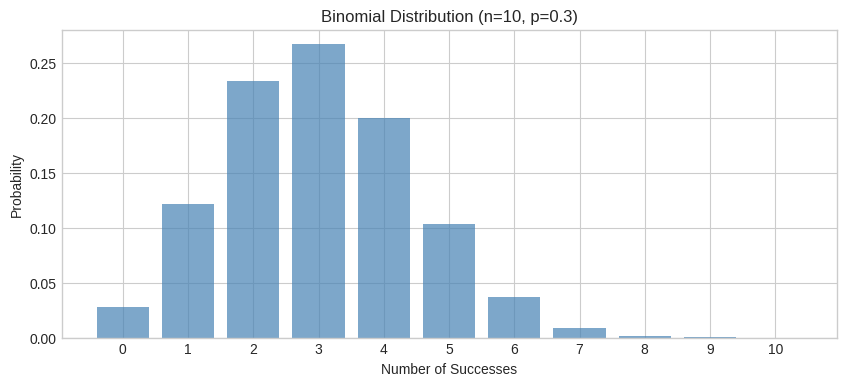
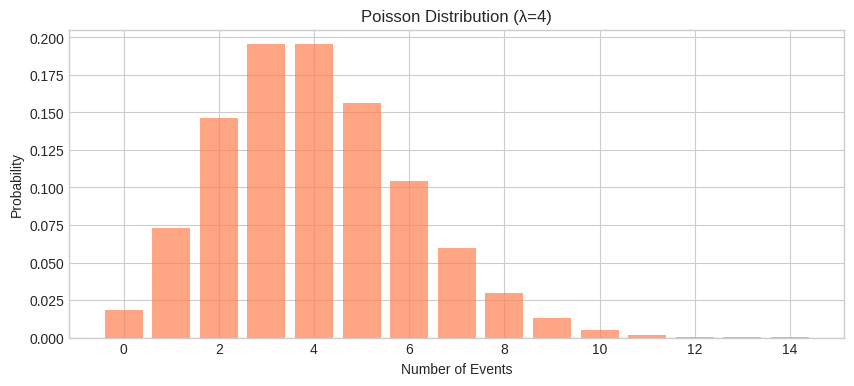
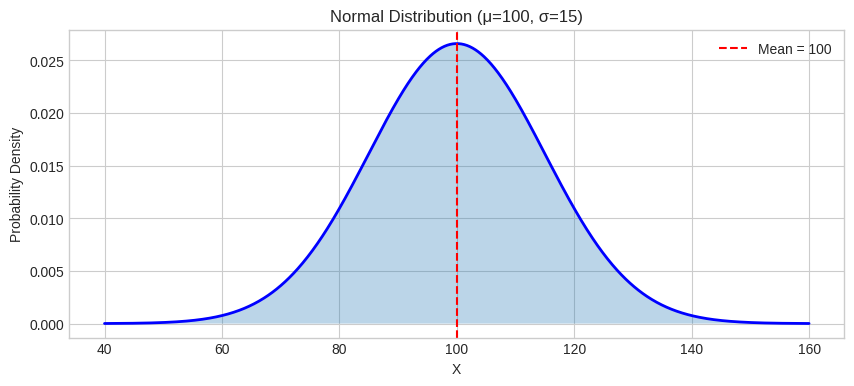
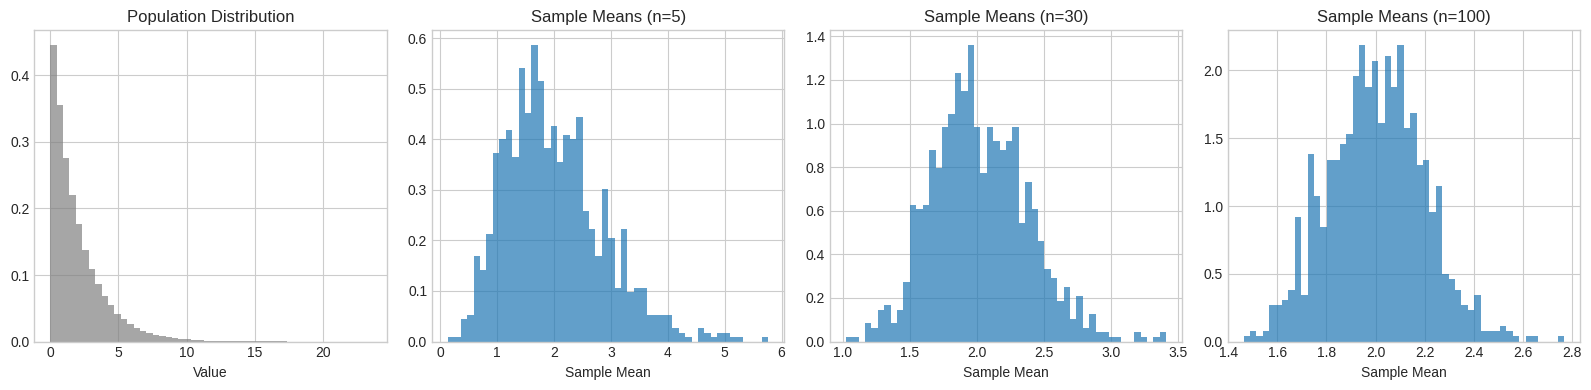
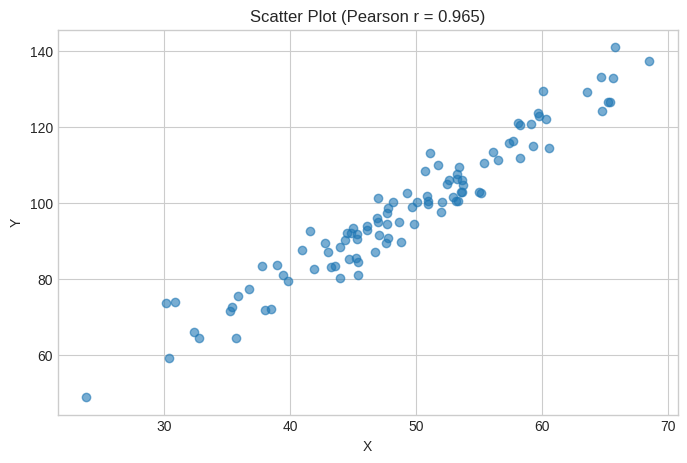

Python code for these plots, in order: (Note: this script raises an exception after producing the figures.)
import numpy as np
import pandas as pd
from scipy import stats
import matplotlib.pyplot as plt
import seaborn as sns

np.random.seed(42)
plt.style.use('seaborn-v0_8-whitegrid')

def calculate_descriptive_stats(data: np.ndarray) -> dict:
    """Calculate comprehensive descriptive statistics for a dataset.
    
    Args:
        data: A numpy array of numerical values.
        
    Returns:
        A dictionary containing all descriptive statistics.
    """
    return {
        'mean': np.mean(data),
        'median': np.median(data),
        'mode': stats.mode(data, keepdims=True).mode[0],
        'variance': np.var(data, ddof=1),
        'std_dev': np.std(data, ddof=1),
        'range': np.ptp(data),
        'iqr': stats.iqr(data),
        'skewness': stats.skew(data),
        'kurtosis': stats.kurtosis(data)
    }

sample_data = np.array([12, 15, 18, 22, 22, 25, 28, 30, 35, 40])
desc_stats = calculate_descriptive_stats(sample_data)

print("Sample Data:", sample_data)
print("\nDescriptive Statistics:")
for stat, value in desc_stats.items():
    print(f"  {stat.replace('_', ' ').title()}: {value:.4f}")

def conditional_probability(p_a_and_b: float, p_b: float) -> float:
    """Calculate conditional probability P(A|B).
    
    Args:
        p_a_and_b: Probability of both A and B occurring.
        p_b: Probability of B occurring.
        
    Returns:
        The conditional probability P(A|B).
        
    Raises:
        ValueError: If p_b is zero.
    """
    if p_b == 0:
        raise ValueError("P(B) cannot be zero")
    return p_a_and_b / p_b

p_rain = 0.3
p_traffic_given_rain = 0.7
p_rain_and_traffic = p_rain * p_traffic_given_rain

print(f"P(Rain) = {p_rain}")
print(f"P(Traffic | Rain) = {p_traffic_given_rain}")
print(f"P(Rain and Traffic) = {p_rain_and_traffic}")

def bayes_theorem(
    p_b_given_a: float,
    p_a: float,
    p_b: float
) -> float:
    """Calculate P(A|B) using Bayes' theorem.
    
    Args:
        p_b_given_a: Probability of B given A (likelihood).
        p_a: Prior probability of A.
        p_b: Marginal probability of B (evidence).
        
    Returns:
        Posterior probability P(A|B).
    """
    return (p_b_given_a * p_a) / p_b

p_disease = 0.01
p_positive_given_disease = 0.99
p_positive_given_no_disease = 0.01

p_positive = (p_positive_given_disease * p_disease + 
              p_positive_given_no_disease * (1 - p_disease))

p_disease_given_positive = bayes_theorem(
    p_positive_given_disease, 
    p_disease, 
    p_positive
)

print(f"Prior P(Disease) = {p_disease:.2%}")
print(f"P(Positive Test) = {p_positive:.4f}")
print(f"P(Disease | Positive Test) = {p_disease_given_positive:.2%}")
print("\nNote: Even with a 99% accurate test, only ~50% of positive tests indicate disease!")

n_trials = 10
p_success = 0.3

binomial_dist = stats.binom(n=n_trials, p=p_success)

print(f"Binomial Distribution (n={n_trials}, p={p_success})")
print(f"Mean: {binomial_dist.mean():.2f}")
print(f"Variance: {binomial_dist.var():.2f}")
print(f"P(X = 3): {binomial_dist.pmf(3):.4f}")
print(f"P(X <= 3): {binomial_dist.cdf(3):.4f}")

x = np.arange(0, n_trials + 1)
plt.figure(figsize=(10, 4))
plt.bar(x, binomial_dist.pmf(x), color='steelblue', alpha=0.7)
plt.xlabel('Number of Successes')
plt.ylabel('Probability')
plt.title(f'Binomial Distribution (n={n_trials}, p={p_success})')
plt.xticks(x)
plt.show()

lambda_rate = 4

poisson_dist = stats.poisson(mu=lambda_rate)

print(f"Poisson Distribution (λ={lambda_rate})")
print(f"Mean: {poisson_dist.mean():.2f}")
print(f"Variance: {poisson_dist.var():.2f}")
print(f"P(X = 5): {poisson_dist.pmf(5):.4f}")

x = np.arange(0, 15)
plt.figure(figsize=(10, 4))
plt.bar(x, poisson_dist.pmf(x), color='coral', alpha=0.7)
plt.xlabel('Number of Events')
plt.ylabel('Probability')
plt.title(f'Poisson Distribution (λ={lambda_rate})')
plt.show()

mu, sigma = 100, 15

normal_dist = stats.norm(loc=mu, scale=sigma)

print(f"Normal Distribution (μ={mu}, σ={sigma})")
print(f"P(X < 115): {normal_dist.cdf(115):.4f}")
print(f"P(85 < X < 115): {normal_dist.cdf(115) - normal_dist.cdf(85):.4f}")
print(f"Value at 95th percentile: {normal_dist.ppf(0.95):.2f}")

x = np.linspace(mu - 4*sigma, mu + 4*sigma, 1000)
plt.figure(figsize=(10, 4))
plt.plot(x, normal_dist.pdf(x), 'b-', linewidth=2)
plt.fill_between(x, normal_dist.pdf(x), alpha=0.3)
plt.axvline(mu, color='red', linestyle='--', label=f'Mean = {mu}')
plt.xlabel('X')
plt.ylabel('Probability Density')
plt.title(f'Normal Distribution (μ={mu}, σ={sigma})')
plt.legend()
plt.show()

a, b = 0, 10

uniform_dist = stats.uniform(loc=a, scale=b-a)

print(f"Uniform Distribution (a={a}, b={b})")
print(f"Mean: {uniform_dist.mean():.2f}")
print(f"Variance: {uniform_dist.var():.2f}")
print(f"P(2 < X < 7): {uniform_dist.cdf(7) - uniform_dist.cdf(2):.4f}")

def demonstrate_clt(
    population: np.ndarray,
    sample_sizes: list[int],
    n_samples: int = 1000
) -> None:
    """Demonstrate the Central Limit Theorem visually.
    
    Args:
        population: The population to sample from.
        sample_sizes: List of different sample sizes to demonstrate.
        n_samples: Number of samples to draw for each sample size.
    """
    fig, axes = plt.subplots(1, len(sample_sizes) + 1, figsize=(16, 4))
    
    axes[0].hist(population, bins=50, density=True, alpha=0.7, color='gray')
    axes[0].set_title('Population Distribution')
    axes[0].set_xlabel('Value')
    
    for idx, n in enumerate(sample_sizes):
        sample_means = [np.mean(np.random.choice(population, size=n)) 
                        for _ in range(n_samples)]
        
        axes[idx + 1].hist(sample_means, bins=50, density=True, alpha=0.7)
        axes[idx + 1].set_title(f'Sample Means (n={n})')
        axes[idx + 1].set_xlabel('Sample Mean')
    
    plt.tight_layout()
    plt.show()

exponential_population = np.random.exponential(scale=2, size=100000)
demonstrate_clt(exponential_population, [5, 30, 100])

def confidence_interval_mean(
    data: np.ndarray,
    confidence: float = 0.95
) -> tuple[float, float, float]:
    """Calculate confidence interval for the mean using t-distribution.
    
    Args:
        data: Sample data array.
        confidence: Confidence level (default 0.95 for 95% CI).
        
    Returns:
        Tuple of (sample_mean, lower_bound, upper_bound).
    """
    n = len(data)
    mean = np.mean(data)
    se = stats.sem(data)
    
    t_critical = stats.t.ppf((1 + confidence) / 2, df=n-1)
    margin_of_error = t_critical * se
    
    return mean, mean - margin_of_error, mean + margin_of_error

sample = np.random.normal(loc=50, scale=10, size=100)
mean, ci_lower, ci_upper = confidence_interval_mean(sample, confidence=0.95)

print(f"Sample Mean: {mean:.2f}")
print(f"95% Confidence Interval: ({ci_lower:.2f}, {ci_upper:.2f})")

ci_result = stats.t.interval(0.95, df=len(sample)-1, loc=np.mean(sample), scale=stats.sem(sample))
print(f"Using scipy.stats: ({ci_result[0]:.2f}, {ci_result[1]:.2f})")

def one_sample_ttest(
    sample: np.ndarray,
    population_mean: float,
    alpha: float = 0.05
) -> dict:
    """Perform a one-sample t-test.
    
    Args:
        sample: Sample data array.
        population_mean: Hypothesised population mean.
        alpha: Significance level.
        
    Returns:
        Dictionary with test results.
    """
    t_stat, p_value = stats.ttest_1samp(sample, population_mean)
    
    return {
        't_statistic': t_stat,
        'p_value': p_value,
        'reject_null': p_value < alpha,
        'alpha': alpha
    }

sample_scores = np.random.normal(loc=72, scale=8, size=50)
result = one_sample_ttest(sample_scores, population_mean=70)

print("One-Sample t-test: Is the mean different from 70?")
print(f"t-statistic: {result['t_statistic']:.4f}")
print(f"p-value: {result['p_value']:.4f}")
print(f"Reject H₀ at α=0.05: {result['reject_null']}")

def two_sample_ttest(
    sample1: np.ndarray,
    sample2: np.ndarray,
    equal_var: bool = False,
    alpha: float = 0.05
) -> dict:
    """Perform a two-sample t-test (Welch's t-test by default).
    
    Args:
        sample1: First sample data array.
        sample2: Second sample data array.
        equal_var: Assume equal variances (False for Welch's test).
        alpha: Significance level.
        
    Returns:
        Dictionary with test results.
    """
    t_stat, p_value = stats.ttest_ind(sample1, sample2, equal_var=equal_var)
    
    return {
        't_statistic': t_stat,
        'p_value': p_value,
        'reject_null': p_value < alpha,
        'mean_diff': np.mean(sample1) - np.mean(sample2)
    }

group_a = np.random.normal(loc=50, scale=10, size=40)
group_b = np.random.normal(loc=55, scale=12, size=45)

result = two_sample_ttest(group_a, group_b)
print("Two-Sample t-test: Are the group means different?")
print(f"Mean difference: {result['mean_diff']:.2f}")
print(f"t-statistic: {result['t_statistic']:.4f}")
print(f"p-value: {result['p_value']:.4f}")
print(f"Reject H₀ at α=0.05: {result['reject_null']}")

def chi_square_independence(
    contingency_table: np.ndarray,
    alpha: float = 0.05
) -> dict:
    """Perform chi-square test of independence.
    
    Args:
        contingency_table: 2D array of observed frequencies.
        alpha: Significance level.
        
    Returns:
        Dictionary with test results.
    """
    chi2, p_value, dof, expected = stats.chi2_contingency(contingency_table)
    
    return {
        'chi2_statistic': chi2,
        'p_value': p_value,
        'degrees_of_freedom': dof,
        'expected_frequencies': expected,
        'reject_null': p_value < alpha
    }

observed = np.array([[50, 30], [20, 40]])
result = chi_square_independence(observed)

print("Chi-Square Test of Independence")
print(f"Observed:\n{observed}")
print(f"\nExpected:\n{result['expected_frequencies'].round(2)}")
print(f"\nChi² statistic: {result['chi2_statistic']:.4f}")
print(f"p-value: {result['p_value']:.4f}")
print(f"Reject H₀ (variables are independent): {result['reject_null']}")

def correlation_analysis(
    x: np.ndarray,
    y: np.ndarray
) -> dict:
    """Perform comprehensive correlation analysis.
    
    Args:
        x: First variable array.
        y: Second variable array.
        
    Returns:
        Dictionary with correlation metrics and test results.
    """
    pearson_r, pearson_p = stats.pearsonr(x, y)
    spearman_r, spearman_p = stats.spearmanr(x, y)
    covariance = np.cov(x, y)[0, 1]
    
    return {
        'covariance': covariance,
        'pearson_r': pearson_r,
        'pearson_p_value': pearson_p,
        'spearman_r': spearman_r,
        'spearman_p_value': spearman_p
    }

np.random.seed(42)
x = np.random.normal(50, 10, 100)
y = 2 * x + np.random.normal(0, 5, 100)

result = correlation_analysis(x, y)

print("Correlation Analysis")
print(f"Covariance: {result['covariance']:.4f}")
print(f"Pearson r: {result['pearson_r']:.4f} (p-value: {result['pearson_p_value']:.2e})")
print(f"Spearman r: {result['spearman_r']:.4f} (p-value: {result['spearman_p_value']:.2e})")

plt.figure(figsize=(8, 5))
plt.scatter(x, y, alpha=0.6)
plt.xlabel('X')
plt.ylabel('Y')
plt.title(f'Scatter Plot (Pearson r = {result["pearson_r"]:.3f})')
plt.show()

def calculate_sample_size(
    baseline_rate: float,
    minimum_detectable_effect: float,
    alpha: float = 0.05,
    power: float = 0.8
) -> int:
    """Calculate required sample size per group for A/B test.
    
    Args:
        baseline_rate: Current conversion rate (e.g., 0.10 for 10%).
        minimum_detectable_effect: Minimum relative change to detect.
        alpha: Significance level (Type I error rate).
        power: Statistical power (1 - Type II error rate).
        
    Returns:
        Required sample size per group.
    """
    from statsmodels.stats.power import NormalIndPower
    
    p1 = baseline_rate
    p2 = baseline_rate * (1 + minimum_detectable_effect)
    
    pooled_p = (p1 + p2) / 2
    effect_size = abs(p2 - p1) / np.sqrt(pooled_p * (1 - pooled_p))
    
    analysis = NormalIndPower()
    sample_size = analysis.solve_power(
        effect_size=effect_size,
        alpha=alpha,
        power=power,
        alternative='two-sided'
    )
    
    return int(np.ceil(sample_size))

required_n = calculate_sample_size(
    baseline_rate=0.10,
    minimum_detectable_effect=0.10
)
print(f"Required sample size per group: {required_n}")
print(f"Total sample size: {required_n * 2}")

def ab_test_proportions(
    conversions_a: int,
    total_a: int,
    conversions_b: int,
    total_b: int,
    alpha: float = 0.05
) -> dict:
    """Perform A/B test for proportions (e.g., conversion rates).
    
    Args:
        conversions_a: Number of conversions in control group.
        total_a: Total observations in control group.
        conversions_b: Number of conversions in treatment group.
        total_b: Total observations in treatment group.
        alpha: Significance level.
        
    Returns:
        Dictionary with test results and metrics.
    """
    p_a = conversions_a / total_a
    p_b = conversions_b / total_b
    
    count = np.array([conversions_a, conversions_b])
    nobs = np.array([total_a, total_b])
    
    from statsmodels.stats.proportion import proportions_ztest
    z_stat, p_value = proportions_ztest(count, nobs, alternative='two-sided')
    
    relative_lift = (p_b - p_a) / p_a * 100
    
    return {
        'control_rate': p_a,
        'treatment_rate': p_b,
        'absolute_difference': p_b - p_a,
        'relative_lift': relative_lift,
        'z_statistic': z_stat,
        'p_value': p_value,
        'significant': p_value < alpha
    }

result = ab_test_proportions(
    conversions_a=120,
    total_a=1000,
    conversions_b=150,
    total_b=1000
)

print("A/B Test Results")
print(f"Control conversion rate: {result['control_rate']:.2%}")
print(f"Treatment conversion rate: {result['treatment_rate']:.2%}")
print(f"Relative lift: {result['relative_lift']:.1f}%")
print(f"p-value: {result['p_value']:.4f}")
print(f"Statistically significant: {result['significant']}")

def simple_random_sample(
    population: np.ndarray,
    sample_size: int,
    replace: bool = False
) -> np.ndarray:
    """Draw a simple random sample from a population.
    
    Args:
        population: Array representing the population.
        sample_size: Number of elements to sample.
        replace: Whether to sample with replacement.
        
    Returns:
        Array containing the sampled elements.
    """
    return np.random.choice(population, size=sample_size, replace=replace)


def stratified_sample(
    data: pd.DataFrame,
    stratify_col: str,
    sample_frac: float
) -> pd.DataFrame:
    """Draw a stratified sample from a DataFrame.
    
    Args:
        data: DataFrame containing the population.
        stratify_col: Column name to stratify by.
        sample_frac: Fraction of each stratum to sample.
        
    Returns:
        DataFrame containing the stratified sample.
    """
    return data.groupby(stratify_col, group_keys=False).apply(
        lambda x: x.sample(frac=sample_frac)
    )


def systematic_sample(
    population: np.ndarray,
    sample_size: int
) -> np.ndarray:
    """Draw a systematic sample from a population.
    
    Args:
        population: Array representing the population.
        sample_size: Number of elements to sample.
        
    Returns:
        Array containing the systematically sampled elements.
    """
    k = len(population) // sample_size
    start = np.random.randint(0, k)
    indices = np.arange(start, len(population), k)[:sample_size]
    return population[indices]

population = np.arange(1, 101)

srs = simple_random_sample(population, 10)
print(f"Simple Random Sample: {srs}")

sys_sample = systematic_sample(population, 10)
print(f"Systematic Sample: {sys_sample}")

treatment_a = {'success': 81, 'total': 87, 'rate': 81/87}
treatment_b = {'success': 234, 'total': 270, 'rate': 234/270}

print("Overall Success Rates:")
print(f"Treatment A: {treatment_a['rate']:.1%}")
print(f"Treatment B: {treatment_b['rate']:.1%}")
print("\nTreatment A appears better overall!")

print("\nBut when broken down by severity...")
print("\nMild Cases:")
print(f"Treatment A: 80/80 = 100%")
print(f"Treatment B: 230/250 = 92%")

print("\nSevere Cases:")
print(f"Treatment A: 1/7 = 14%")
print(f"Treatment B: 4/20 = 20%")

print("\nTreatment B is actually better for BOTH mild and severe cases!")

def bonferroni_correction(
    p_values: list[float],
    alpha: float = 0.05
) -> dict:
    """Apply Bonferroni correction for multiple comparisons.
    
    Args:
        p_values: List of p-values from multiple tests.
        alpha: Family-wise error rate.
        
    Returns:
        Dictionary with corrected alpha and significant tests.
    """
    n_tests = len(p_values)
    corrected_alpha = alpha / n_tests
    
    significant = [p < corrected_alpha for p in p_values]
    
    return {
        'original_alpha': alpha,
        'corrected_alpha': corrected_alpha,
        'n_tests': n_tests,
        'significant_tests': significant,
        'n_significant': sum(significant)
    }

p_values = [0.001, 0.02, 0.04, 0.06, 0.08]
result = bonferroni_correction(p_values)

print(f"Number of tests: {result['n_tests']}")
print(f"Original α: {result['original_alpha']}")
print(f"Corrected α: {result['corrected_alpha']:.4f}")
print(f"\nSignificant at original α=0.05: {sum(p < 0.05 for p in p_values)}")
print(f"Significant after Bonferroni correction: {result['n_significant']}")

# Your solution here


# Your solution here


# Your solution here


# Your solution here


# Your solution here


# Your solution here


# Your solution here


# Your solution here


# Your solution here


# Your solution here


# Your solution here


# Your solution here (this is more conceptual)
